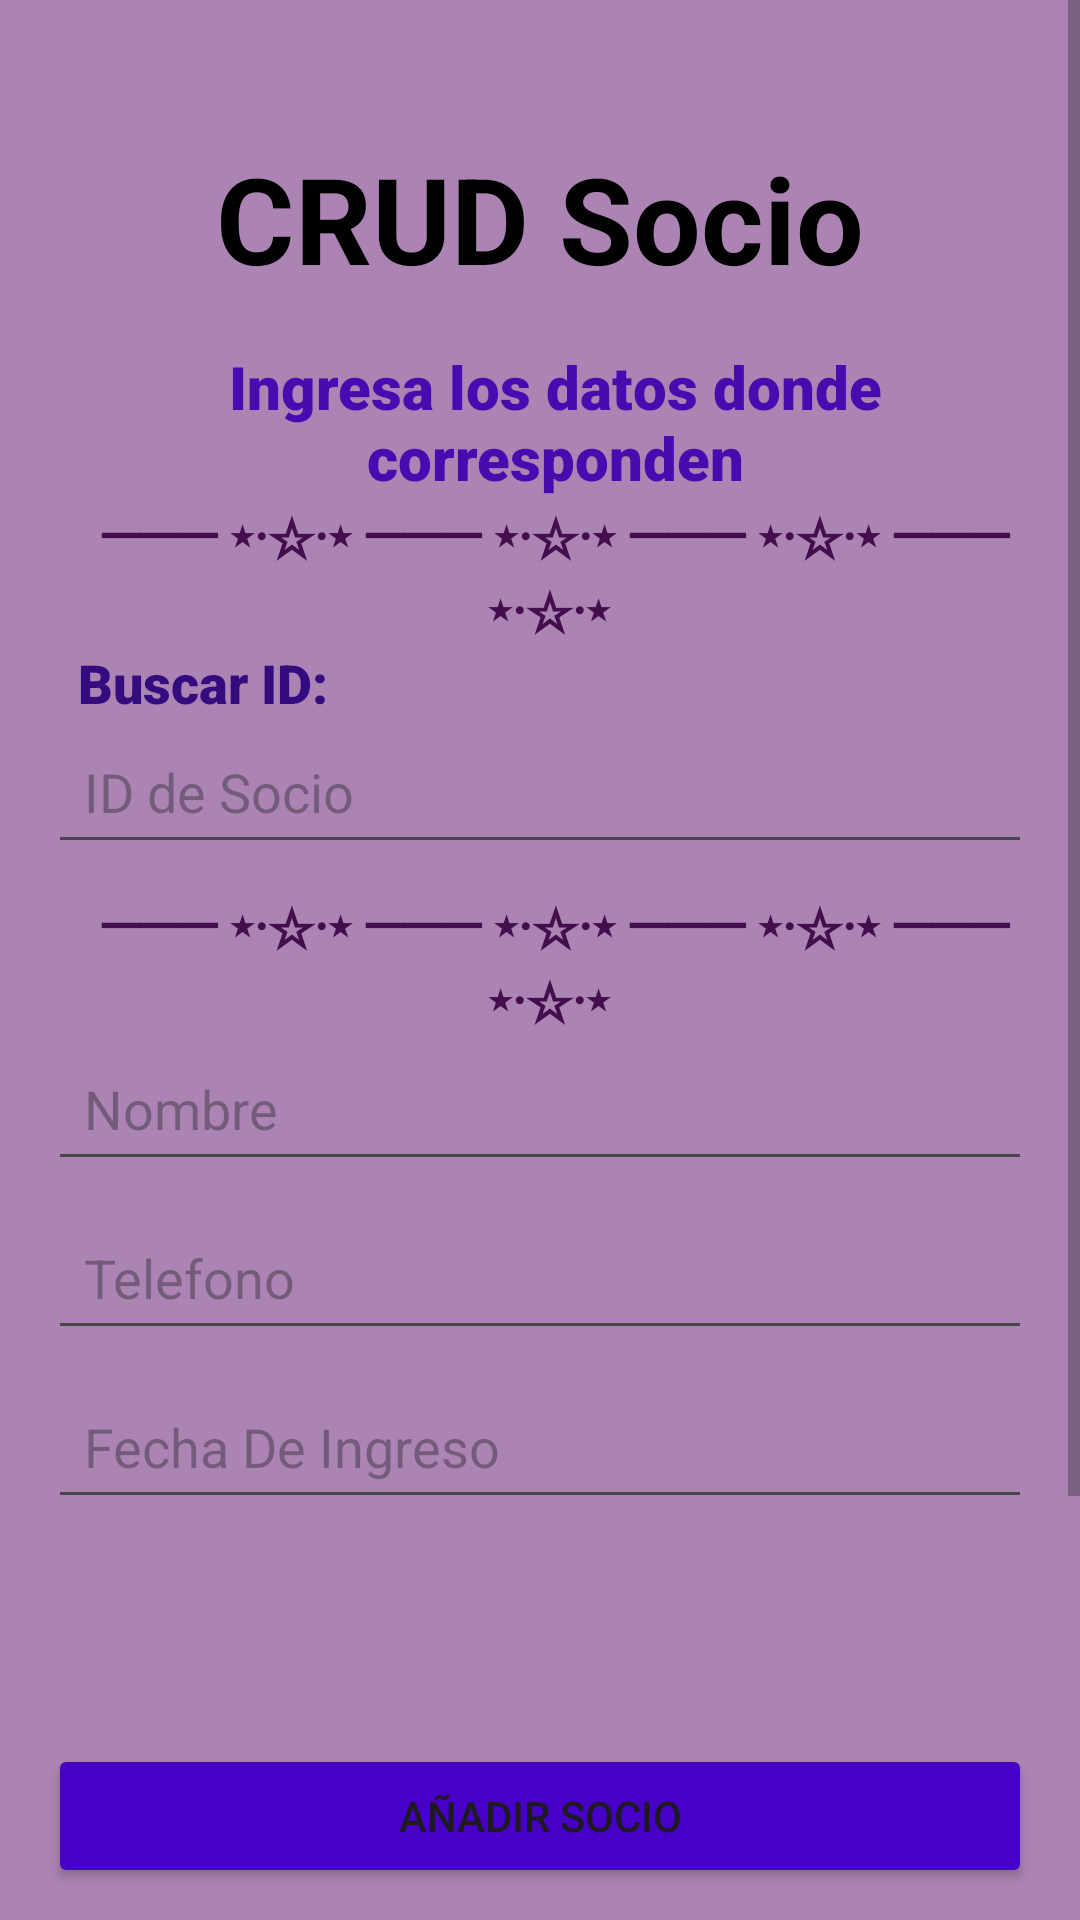

Here is an Android app screen rendered from its layout file. Give the layout XML and the strings, colors and styles it references.
<!-- AndroidManifest.xml: application theme Theme.ProyectoDeRiojas -->
<!-- res/layout/activity_socio.xml -->
<ScrollView xmlns:android="http://schemas.android.com/apk/res/android"
    android:layout_width="match_parent"
    android:layout_height="match_parent"
    android:background="#AC84B3">

    <LinearLayout
        android:layout_width="match_parent"
        android:layout_height="wrap_content"
        android:orientation="vertical"
        android:padding="16dp">

        
        <TextView
            android:layout_width="wrap_content"
            android:layout_height="wrap_content"
            android:text="CRUD Socio"
            android:textColor="@color/black"
            android:layout_marginTop="30dp"
            android:textSize="40sp"
            android:textStyle="bold"
            android:layout_gravity="center_horizontal"
            android:layout_marginBottom="16dp" />
        <TextView
            android:layout_width="wrap_content"
            android:layout_height="wrap_content"
            android:text="Ingresa los datos donde corresponden"
            android:textSize="20sp"
            android:fontFamily="sans-serif-black"
            android:textColor="#470CAF"
            android:gravity="center"
            android:layout_marginLeft="10dp"/>
        <TextView
            android:layout_width="wrap_content"
            android:layout_height="wrap_content"
            android:text="─── ⋆⋅☆⋅⋆ ─── ⋆⋅☆⋅⋆ ─── ⋆⋅☆⋅⋆ ─── ⋆⋅☆⋅⋆ "
            android:textSize="18sp"
            android:fontFamily="sans-serif-black"
            android:textColor="#440D4E"
            android:gravity="center"
            android:layout_marginLeft="10dp"/>
        <TextView
            android:layout_width="wrap_content"
            android:layout_height="wrap_content"
            android:text="Buscar ID:"
            android:textSize="18sp"
            android:fontFamily="sans-serif-black"
            android:textColor="#350B80"
            android:gravity="center"
            android:layout_marginLeft="10dp"/>
        <EditText
            android:id="@+id/editTextId"
            android:layout_width="match_parent"
            android:layout_height="wrap_content"
            android:hint="ID de Socio"
            android:textColor="@color/black"
            android:inputType="number"
            android:layout_marginBottom="8dp"
            android:minHeight="48dp"
            android:padding="12dp" />
        <TextView
            android:layout_width="wrap_content"
            android:layout_height="wrap_content"
            android:text="─── ⋆⋅☆⋅⋆ ─── ⋆⋅☆⋅⋆ ─── ⋆⋅☆⋅⋆ ─── ⋆⋅☆⋅⋆ "
            android:textSize="18sp"
            android:fontFamily="sans-serif-black"
            android:textColor="#440D4E"
            android:gravity="center"
            android:layout_marginLeft="10dp"/>
        <EditText
            android:id="@+id/editTextNombre"
            android:layout_width="match_parent"
            android:layout_height="wrap_content"
            android:hint="Nombre"
            android:textColor="@color/black"
            android:inputType="text"
            android:layout_marginBottom="8dp"
            android:minHeight="48dp"
            android:padding="12dp" />
        <EditText
            android:id="@+id/editTextTelefono"
            android:layout_width="match_parent"
            android:layout_height="wrap_content"
            android:hint="Telefono"
            android:textColor="@color/black"
            android:inputType="text"
            android:layout_marginBottom="8dp"
            android:minHeight="48dp"
            android:padding="12dp" />
        <EditText
            android:id="@+id/editTextFechaIngreso"
            android:layout_width="match_parent"
            android:layout_height="wrap_content"
            android:hint="Fecha De Ingreso"
            android:textColor="@color/black"
            android:inputType="numberDecimal"
            android:layout_marginBottom="8dp"
            android:minHeight="48dp"
            android:padding="12dp" />
        <TextView
            android:layout_width="wrap_content"
            android:layout_height="wrap_content"
            android:layout_marginLeft="25dp"
            android:layout_marginTop="60dp"
            android:fontFamily="sans-serif-black"
            android:text="."
            android:textColor="#AB83B2"
            android:textSize="5sp" />

        <Button
            android:id="@+id/btnAddSocio"
            android:layout_width="match_parent"
            android:layout_height="wrap_content"
            android:text="Añadir Socio"
            android:backgroundTint="#4700C5"
            android:layout_marginBottom="8dp"
            android:minHeight="48dp"
            android:padding="12dp" />
        <Button
            android:id="@+id/btnUpdateSocio"
            android:layout_width="match_parent"
            android:layout_height="wrap_content"
            android:text="Actualizar Socio"
            android:backgroundTint="#4700C5"
            android:layout_marginBottom="8dp"
            android:minHeight="48dp"
            android:padding="12dp" />

        <Button
            android:id="@+id/btnDeleteSocio"
            android:layout_width="match_parent"
            android:layout_height="wrap_content"
            android:text="Eliminar Socio"
            android:backgroundTint="#4700C5"
            android:layout_marginBottom="8dp"
            android:minHeight="48dp"
            android:padding="12dp" />
        <Button
            android:id="@+id/btnGetAllSocios"
            android:layout_width="match_parent"
            android:layout_height="wrap_content"
            android:text="Mostrar Todos los Socios"
            android:backgroundTint="#4700C5"
            android:layout_marginBottom="8dp"
            android:minHeight="48dp"
            android:padding="12dp" />
    </LinearLayout>
</ScrollView>
<!-- resources referenced by this layout -->
<resources>
  <color name="black">#FF000000</color>
  <style name="Theme.ProyectoDeRiojas" parent="Base.Theme.ProyectoDeRiojas" />
  <style name="Base.Theme.ProyectoDeRiojas" parent="Theme.Material3.DayNight.NoActionBar">
          
          
      </style>
</resources>
